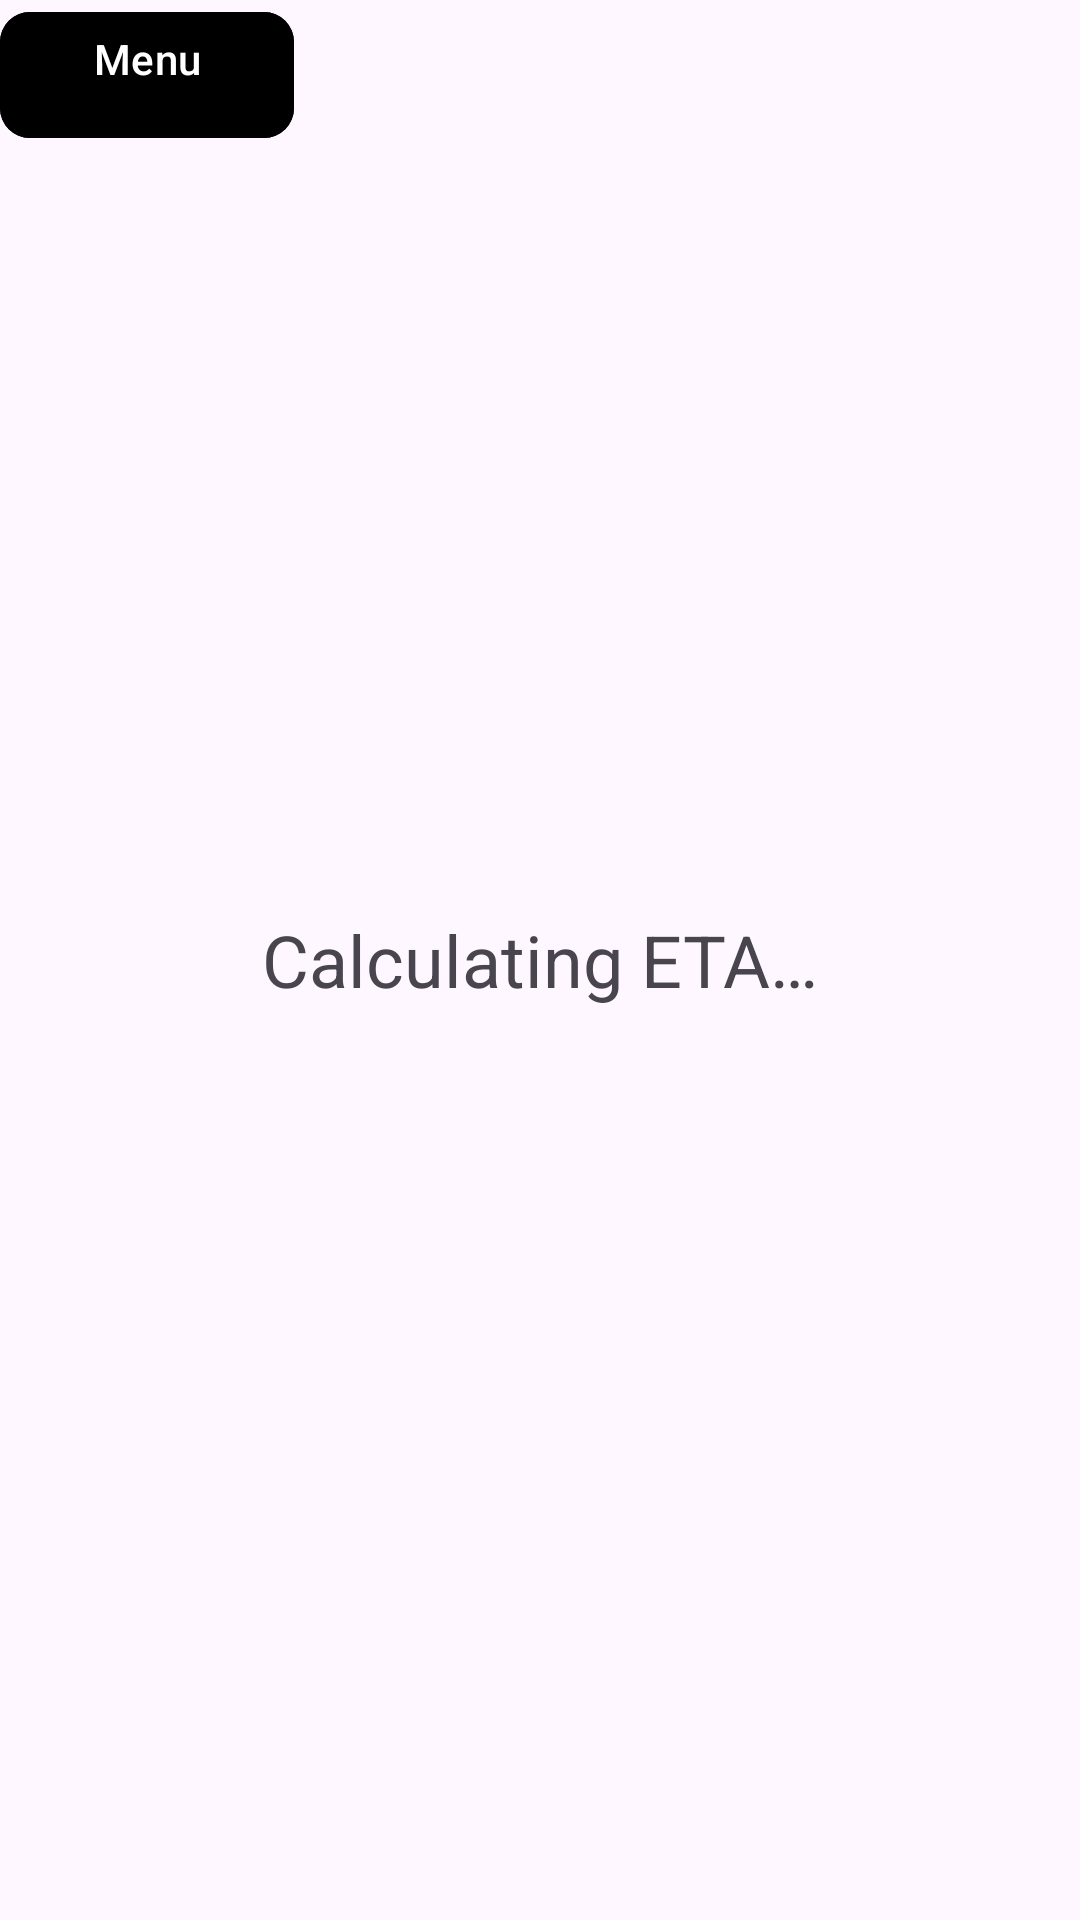

Android layout source for this screen:
<!-- AndroidManifest.xml: application theme Theme.SafeRide -->
<!-- res/layout/activity_eta.xml -->
<?xml version="1.0" encoding="utf-8"?>
<androidx.drawerlayout.widget.DrawerLayout xmlns:android="http://schemas.android.com/apk/res/android"
    xmlns:app="http://schemas.android.com/apk/res-auto"
    android:id="@+id/root"
    android:layout_width="match_parent"
    android:layout_height="match_parent">

    <LinearLayout
        android:layout_width="match_parent"
        android:layout_height="match_parent"
        android:orientation="vertical"
        android:gravity="top">

        <com.google.android.material.button.MaterialButton
            android:id="@+id/navigationButton"
            android:layout_width="98dp"
            android:layout_height="50dp"
            android:backgroundTint="@color/common_google_signin_btn_text_light_default"
            android:gravity="center_horizontal"
            android:text="@string/navigationButton"
            app:cornerRadius="10dp" />

    </LinearLayout>

    <LinearLayout
        android:layout_width="match_parent"
        android:layout_height="match_parent"
        android:orientation="vertical"
        android:gravity="center">

        <TextView
            android:id="@+id/etaText"
            android:layout_width="wrap_content"
            android:layout_height="wrap_content"
            android:padding="12dp"
            android:textSize="24sp"
            android:text="@string/eta_placeholder"/>



    </LinearLayout>

    <com.mikepenz.materialdrawer.widget.MaterialDrawerSliderView
        android:id="@+id/slider"
        android:layout_width="wrap_content"
        android:layout_height="match_parent"
        android:layout_gravity="start"
        android:fitsSystemWindows="true" />

</androidx.drawerlayout.widget.DrawerLayout>
<!-- resources referenced by this layout -->
<resources>
  <string name="eta_placeholder">Calculating ETA…</string>
  <string name="navigationButton">Menu</string>
  <style name="Theme.SafeRide" parent="Base.Theme.SafeRide" />
  <style name="Base.Theme.SafeRide" parent="Theme.Material3.DayNight.NoActionBar">
          <item name="materialDrawerStyle">@style/Widget.MaterialDrawerStyle</item>
          <item name="materialDrawerHeaderStyle">@style/Widget.MaterialDrawerHeaderStyle</item>
          
          
      </style>
</resources>
